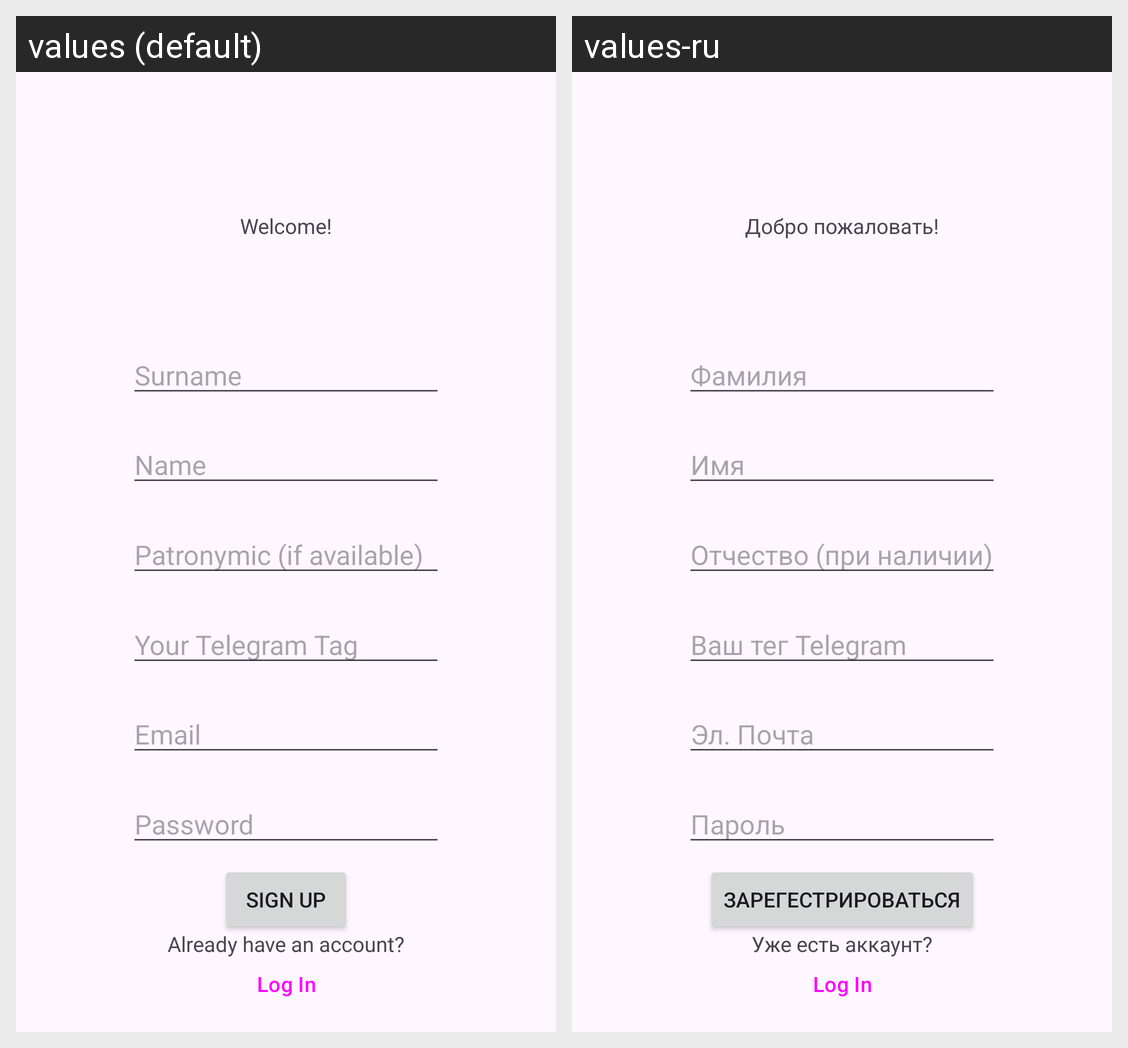

Translations of the strings shown on this Android screen, per locale in the grid:
Android screen res/layout/activity_sign_up_page.xml rendered under 2 locales, left to right: values (default), values-ru. Device: Nexus 5 (rendered at 1080×1920; each locale shown at half size, 540×960, under a caption strip naming it); theme Theme.Template.
Strings drawn on this screen, with the default value and each locale's value (text and hints the layout hard-codes, and strings that could not be matched under every locale, appear in the picture but are not listed):

welcome
  values: Welcome!
  values-ru: Добро пожаловать!

prompt_surname
  values: Surname
  values-ru: Фамилия

prompt_name
  values: Name
  values-ru: Имя

prompt_patronymic
  values: Patronymic (if available)
  values-ru: Отчество (при наличии)

prompt_telegram_tag
  values: Your Telegram Tag
  values-ru: Ваш тег Telegram

prompt_email
  values: Email
  values-ru: Эл. Почта

prompt_password
  values: Password
  values-ru: Пароль

action_sign_up
  values: Sign up
  values-ru: Зарегестрироваться

signin_hint
  values: Already have an account?
  values-ru: Уже есть аккаунт?
